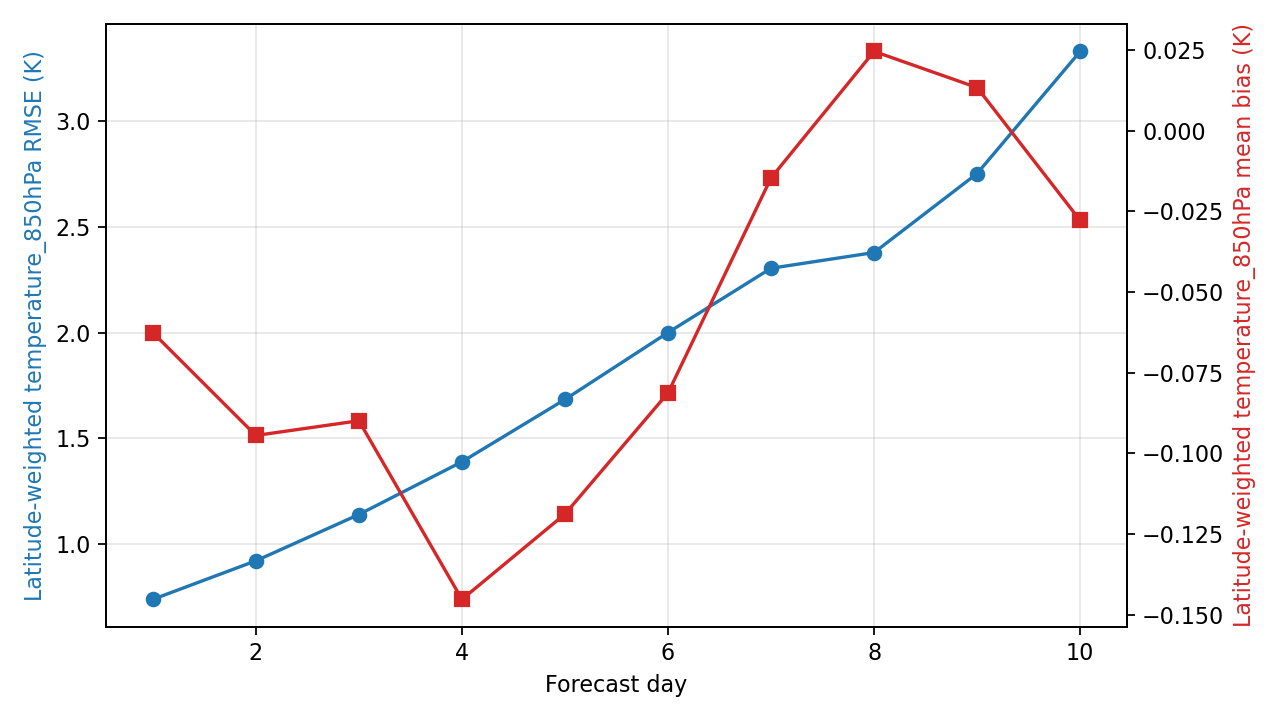

The data file committed next to this chart (first rows):
day, step, lead_hours, lead_day, temperature_850hPa_rmse_k, temperature_850hPa_mean_bias_k, metric_variable, metric_level_hpa, reference
1, 4, 24.0, 1.0, 0.7403, -0.06255, temperature, 850, ground_truth
2, 8, 48.0, 2.0, 0.9223, -0.09443, temperature, 850, ground_truth
3, 12, 72.0, 3.0, 1.141, -0.08987, temperature, 850, ground_truth
4, 16, 96.0, 4.0, 1.39, -0.1452, temperature, 850, ground_truth
5, 20, 120.0, 5.0, 1.684, -0.1188, temperature, 850, ground_truth
6, 24, 144.0, 6.0, 2, -0.08124, temperature, 850, ground_truth
7, 28, 168.0, 7.0, 2.304, -0.0146, temperature, 850, ground_truth
8, 32, 192.0, 8.0, 2.378, 0.0246, temperature, 850, ground_truth
9, 36, 216.0, 9.0, 2.751, 0.01338, temperature, 850, ground_truth
10, 40, 240.0, 10.0, 3.328, -0.02779, temperature, 850, ground_truth
